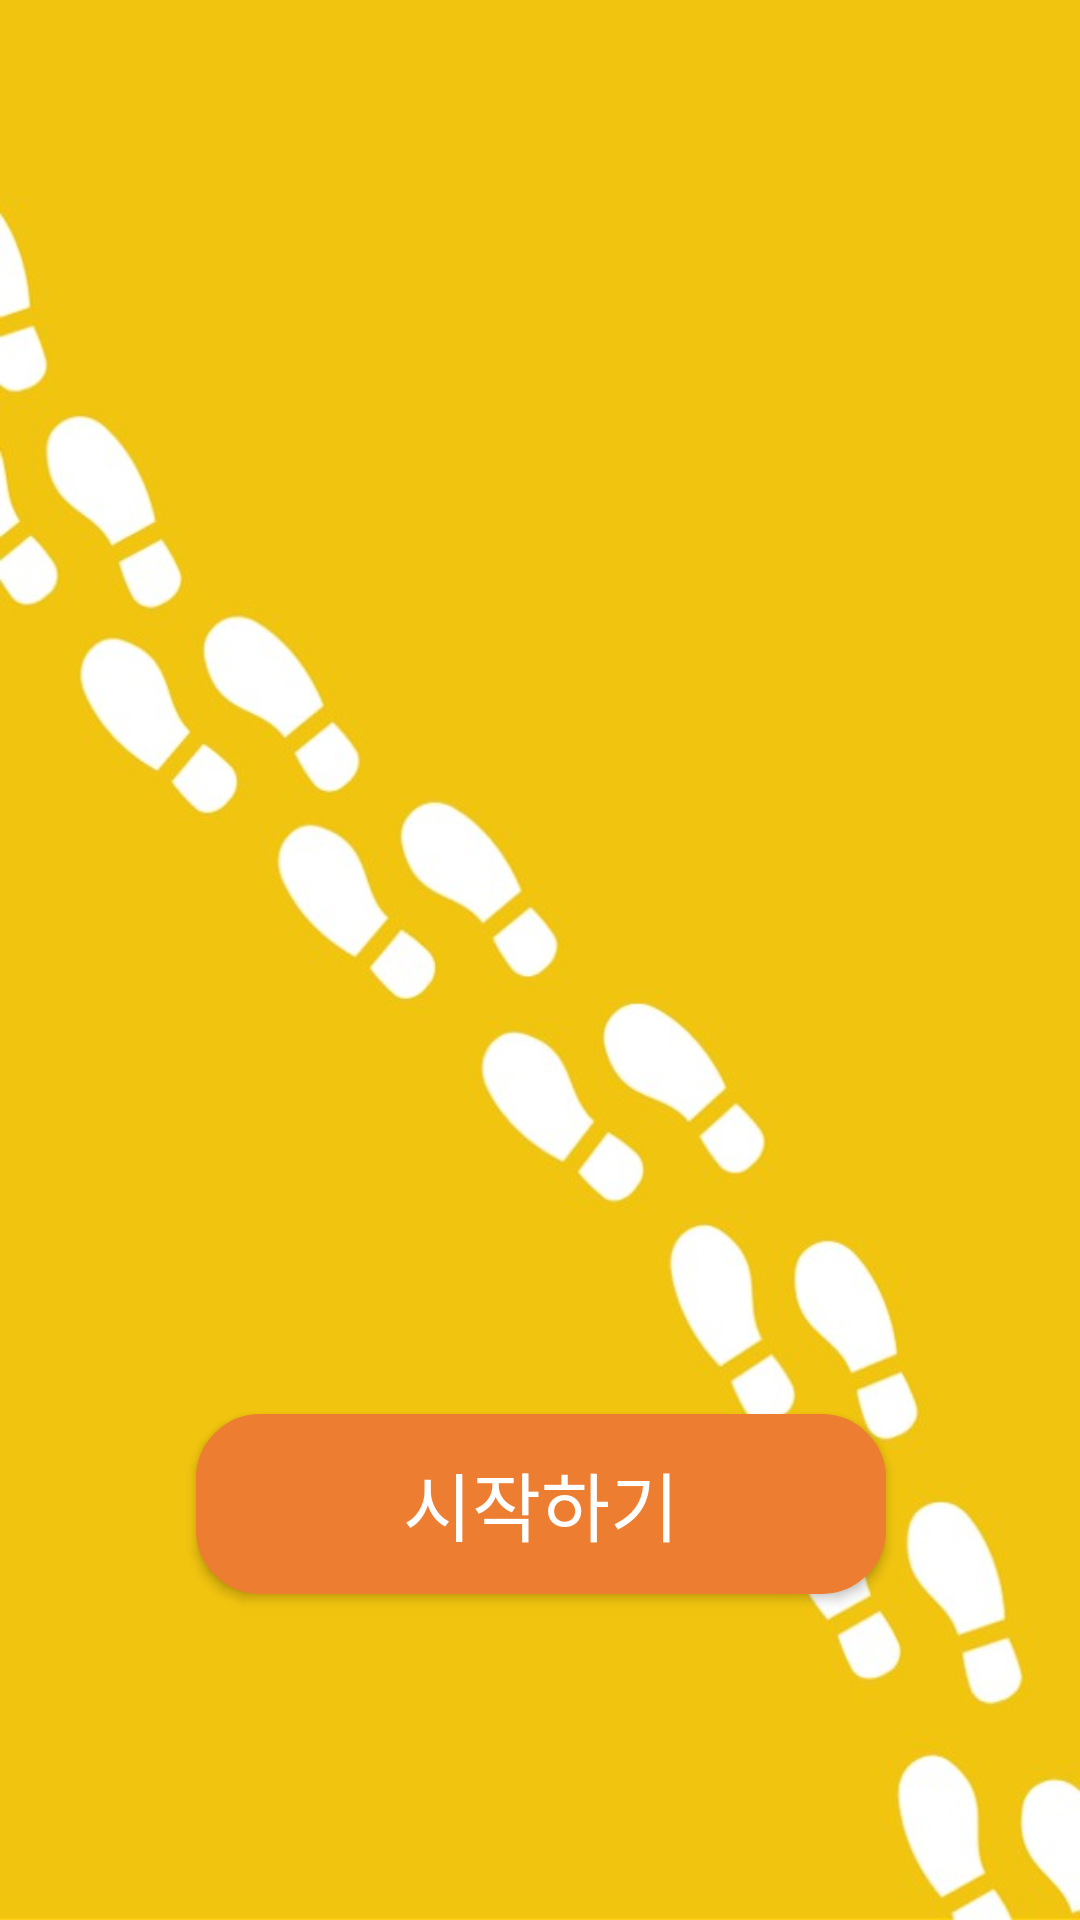

The Android layout XML behind this screen, and the referenced resources:
<!-- AndroidManifest.xml: activity theme startTheme -->
<!-- res/layout/activity_start.xml -->
<?xml version="1.0" encoding="utf-8"?>
<android.support.constraint.ConstraintLayout xmlns:android="http://schemas.android.com/apk/res/android"
    xmlns:app="http://schemas.android.com/apk/res-auto"
    xmlns:tools="http://schemas.android.com/tools"
    android:layout_width="match_parent"
    android:layout_height="match_parent"
    android:background="@drawable/start_background"
    tools:context=".StartActivity">

    <Button
        android:text="시작하기"
        android:textColor="#FFFFFF"
        android:textSize="25sp"
        android:layout_marginBottom="12dp"
        android:onClick="click_start"
        android:layout_width="230dp"
        android:layout_height="60dp"
        android:background="@drawable/startbutton"
        app:layout_constraintBottom_toBottomOf="parent"
        app:layout_constraintHorizontal_bias="0.502"
        app:layout_constraintLeft_toLeftOf="parent"
        app:layout_constraintRight_toRightOf="parent"
        app:layout_constraintTop_toTopOf="parent"
        app:layout_constraintVertical_bias="0.83"
        />
    <ImageView
        android:id="@+id/tempImage"
        android:layout_width="wrap_content"
        android:layout_height="wrap_content"
        android:background="@drawable/footprint"/>
</android.support.constraint.ConstraintLayout>
<!-- resources referenced by this layout -->
<resources>
  <!-- drawable footprint: jpg bitmap (drawable, 35241 bytes) -->
  <!-- drawable start_background: jpg bitmap (drawable, 84276 bytes) -->
  <!-- drawable startbutton (drawable) -->
  <?xml version="1.0" encoding="utf-8"?>
  <selector xmlns:android="http://schemas.android.com/apk/res/android" android:shape="rectangle" >
      <item android:state_pressed="false">
          <shape>
              <solid
                  android:color="#ED7D31"
                  />
              <size
                  android:width="320dp"
                  android:height="60dp"
                  />
              <stroke
                  android:width="3dp"
                  android:color="#ED7D31"
                  />
              <corners
                  android:radius="20dp"
                  />
              <padding
                  android:left="0dp"
                  android:top="0dp"
                  android:right="0dp"
                  android:bottom="0dp"
                  />
          </shape>
      </item>
      <item android:state_pressed="true">
          <shape>
              <solid
                  android:color="#cc7439"
                  />
              <size
                  android:width="320dp"
                  android:height="60dp"
                  />
              <stroke
                  android:width="3dp"
                  android:color="#cc7439"
                  />
              <corners
                  android:radius="20dp"
                  />
              <padding
                  android:left="0dp"
                  android:top="0dp"
                  android:right="0dp"
                  android:bottom="0dp"
                  />
          </shape>
      </item>
  </selector>
  <style name="startTheme" parent="Theme.AppCompat.Light.DarkActionBar">
          <item name="windowNoTitle">true</item>
      </style>
</resources>
